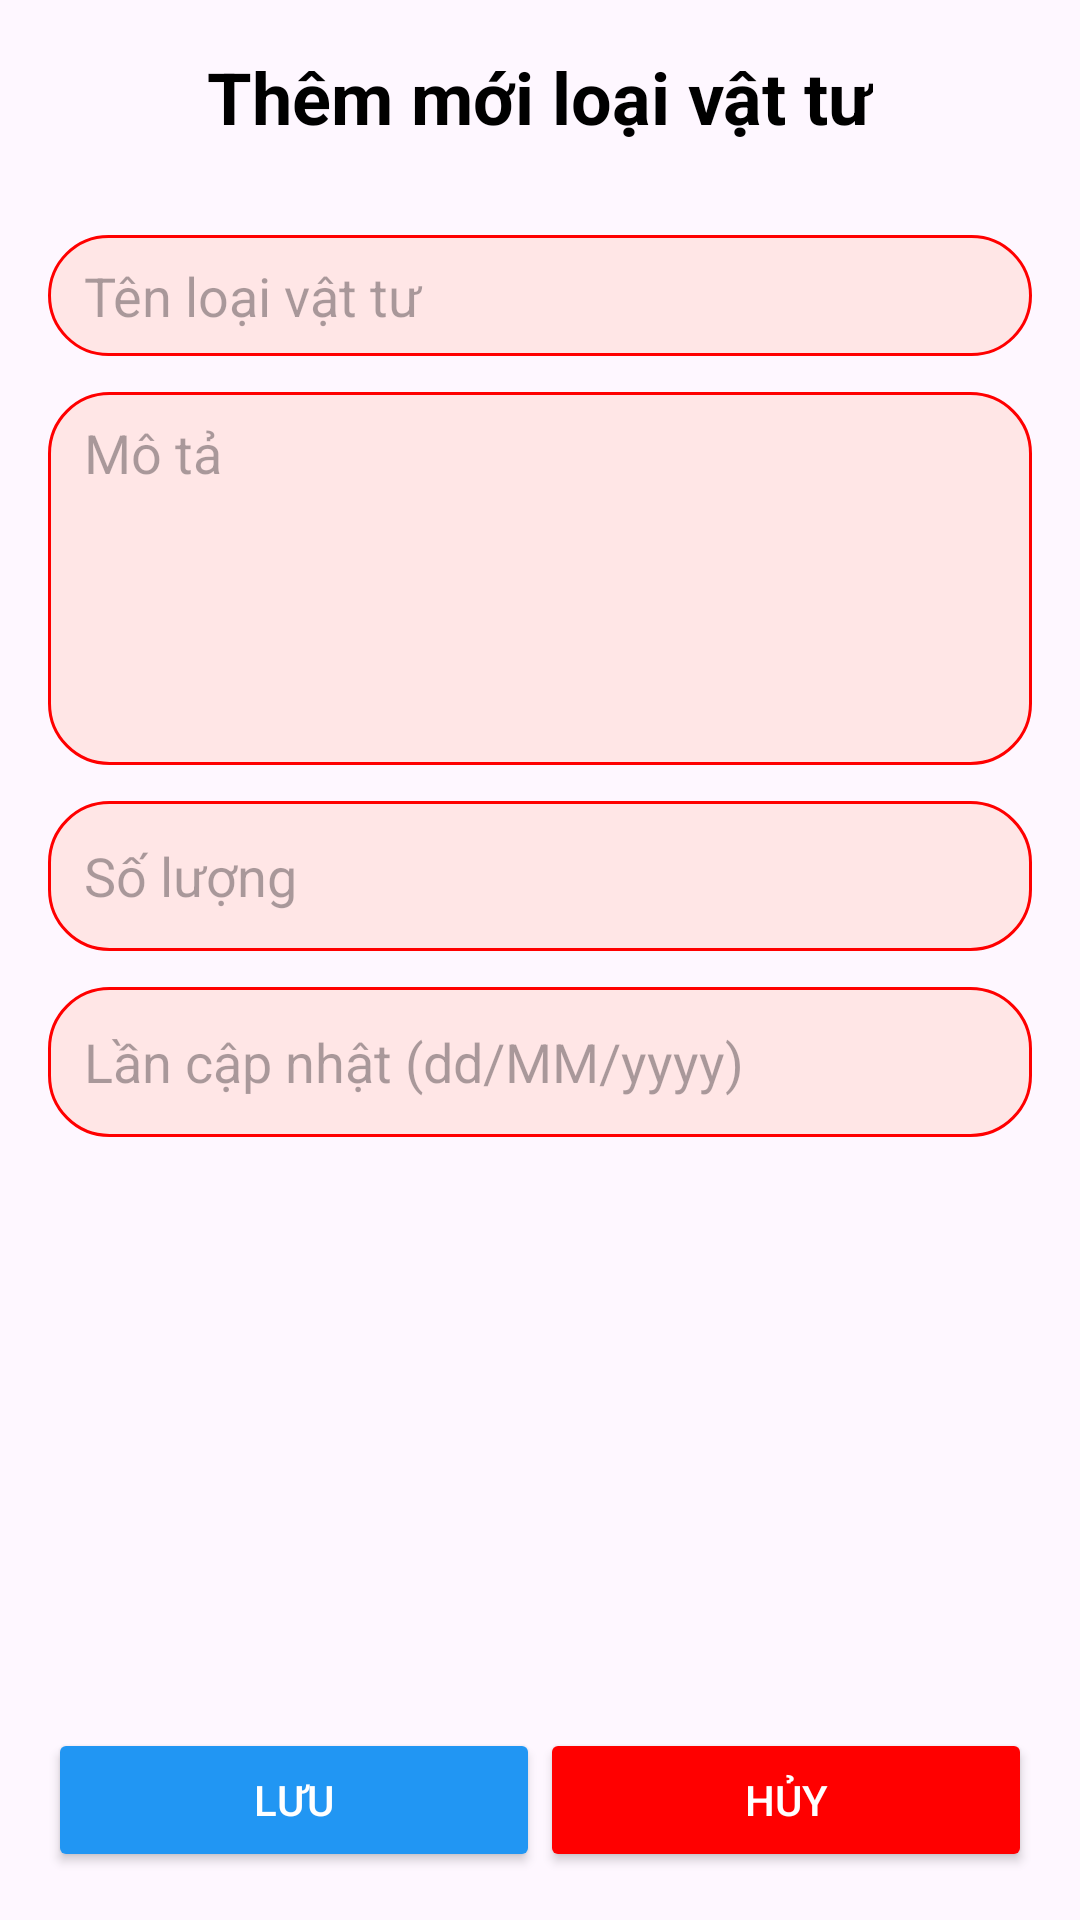

Reconstruct the res/layout file that produces this screen, plus the resources it refers to.
<!-- AndroidManifest.xml: application theme Theme.FE_QUANLYVATTU -->
<!-- res/layout/activity_sua_loaivt.xml -->
<?xml version="1.0" encoding="utf-8"?>
<androidx.constraintlayout.widget.ConstraintLayout xmlns:android="http://schemas.android.com/apk/res/android"
    xmlns:tools="http://schemas.android.com/tools"
    android:layout_width="match_parent"
    android:layout_height="match_parent"
    xmlns:app="http://schemas.android.com/apk/res-auto"
    android:padding="16dp">
    <TextView
        android:id="@+id/tvTieuDe"
        android:layout_width="wrap_content"
        android:layout_height="wrap_content"
        android:text="Thêm mới loại vật tư"
        android:textSize="24sp"
        android:textStyle="bold"
        android:textColor="#000000"
        android:layout_gravity="center"
        app:layout_constraintTop_toTopOf="parent"
        app:layout_constraintStart_toStartOf="parent"
        app:layout_constraintEnd_toEndOf="parent">
    </TextView>

    
    <ScrollView
        android:id="@+id/scrollView"
        android:layout_width="0dp"
        android:layout_height="0dp"
        app:layout_constraintTop_toBottomOf="@id/tvTieuDe"
        app:layout_constraintBottom_toTopOf="@id/btn"
        app:layout_constraintStart_toStartOf="parent"
        app:layout_constraintEnd_toEndOf="parent">

        <LinearLayout
            android:orientation="vertical"
            android:layout_width="match_parent"
            android:layout_height="wrap_content">

            <EditText
                android:id="@+id/edtTen"
                android:layout_width="match_parent"
                android:layout_height="wrap_content"
                android:hint="Tên loại vật tư"
                android:inputType="text"
                android:background="@drawable/cell_border"
                android:layout_marginTop="30dp"/>

            <EditText
                android:id="@+id/edtMoTa"
                android:layout_width="match_parent"
                android:layout_height="wrap_content"
                android:hint="Mô tả"
                android:inputType="textMultiLine"
                android:minLines="5"
                android:gravity="top"
                android:layout_marginTop="12dp"
                android:background="@drawable/cell_border"/>

            <EditText
                android:id="@+id/edtSoLuong"
                android:layout_width="match_parent"
                android:layout_height="50dp"
                android:hint="Số lượng"
                android:inputType="number"
                android:layout_marginTop="12dp"
                android:background="@drawable/cell_border"/>

            <EditText
                android:id="@+id/edtLanCapNhat"
                android:layout_width="match_parent"
                android:layout_height="50dp"
                android:hint="Lần cập nhật (dd/MM/yyyy)"
                android:inputType="text"
                android:layout_marginTop="12dp"
                android:background="@drawable/cell_border"/>
        </LinearLayout>
    </ScrollView>

    <LinearLayout
        android:id="@+id/btn"
        android:orientation="horizontal"
        android:layout_width="match_parent"
        android:layout_height="wrap_content"
        app:layout_constraintBottom_toBottomOf="parent"
        app:layout_constraintStart_toStartOf="parent"
        app:layout_constraintEnd_toEndOf="parent">

    
        <Button
            android:id="@+id/btnLuu"
            android:layout_width="0dp"
            android:layout_height="wrap_content"
            android:layout_weight="1"
            android:text="Lưu"
            android:backgroundTint="#2196F3"
            android:textColor="#FFFFFF" />
        <Button
            android:id="@+id/btnHuy"
            android:layout_width="0dp"
            android:layout_height="wrap_content"
            android:layout_weight="1"
            android:text="Hủy"
            android:backgroundTint="@color/red"
            android:textColor="#FFFFFF" />
    </LinearLayout>
</androidx.constraintlayout.widget.ConstraintLayout>
<!-- resources referenced by this layout -->
<resources>
  <color name="red">#FF0000</color>
  <!-- drawable cell_border (drawable) -->
  <?xml version="1.0" encoding="utf-8"?>
  <shape xmlns:android="http://schemas.android.com/apk/res/android">
      <solid android:color="#FFE6E6"/>
      <stroke
          android:width="1dp"
          android:color="@color/red" />
      <corners android:radius="20dp" /> 
      <padding
          android:left="12dp"
          android:right="12dp"
          android:top="8dp"
          android:bottom="8dp" />
  </shape>
  <style name="Theme.FE_QUANLYVATTU" parent="Base.Theme.FE_QUANLYVATTU" />
  <style name="Base.Theme.FE_QUANLYVATTU" parent="Theme.Material3.DayNight.NoActionBar">
          
          
      </style>
</resources>
